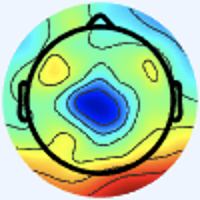

Data behind this chart, as committed beside it:
[239 245 254 255], [239 245 254 255], [239 245 254 255], [239 245 254 255], [239 245 254 255], [239 245 254 255], [239 245 254 255], [239 245 254 255], [239 245 254 255], [239 245 254 255], [239 245 254 255], [239 245 254 255], [239 245 254 255], [239 245 254 255], [239 245 254 255], [239 245 254 255], [239 245 254 255], [239 245 254 255], [239 245 254 255], [239 245 254 255], [239 245 254 255], [239 245 254 255], [239 245 254 255], [239 245 254 255]
[239 245 254 255], [239 245 254 255], [239 245 254 255], [239 245 254 255], [239 245 254 255], [239 245 254 255], [239 245 254 255], [239 245 254 255], [239 245 254 255], [239 245 254 255], [239 245 254 255], [239 245 254 255], [239 245 254 255], [239 245 254 255], [239 245 254 255], [239 245 254 255], [239 245 254 255], [239 245 254 255], [239 245 254 255], [239 245 254 255], [239 245 254 255], [239 245 254 255], [239 245 254 255], [239 245 254 255]
[239 245 254 255], [239 245 254 255], [239 245 254 255], [239 245 254 255], [239 245 254 255], [239 245 254 255], [239 245 254 255], [239 245 254 255], [239 245 254 255], [239 245 254 255], [239 245 254 255], [239 245 254 255], [239 245 254 255], [239 245 254 255], [239 245 254 255], [239 245 254 255], [239 245 254 255], [239 245 254 255], [239 245 254 255], [239 245 254 255], [239 245 254 255], [239 245 254 255], [239 245 254 255], [239 245 254 255]
[239 245 254 255], [239 245 254 255], [239 245 254 255], [239 245 254 255], [239 245 254 255], [239 245 254 255], [239 245 254 255], [239 245 254 255], [239 245 254 255], [239 245 254 255], [239 245 254 255], [239 245 254 255], [239 245 254 255], [239 245 254 255], [239 245 254 255], [239 245 254 255], [239 245 254 255], [239 245 254 255], [239 245 254 255], [239 245 254 255], [239 245 254 255], [239 245 254 255], [239 245 254 255], [239 245 254 255]
[239 245 254 255], [239 245 254 255], [239 245 254 255], [239 245 254 255], [239 245 254 255], [239 245 254 255], [239 245 254 255], [239 245 254 255], [239 245 254 255], [239 245 254 255], [239 245 254 255], [239 245 254 255], [239 245 254 255], [239 245 254 255], [239 245 254 255], [239 245 254 255], [239 245 254 255], [239 245 254 255], [239 245 254 255], [239 245 254 255], [239 245 254 255], [239 245 254 255], [239 245 254 255], [239 245 254 255]
[239 245 254 255], [239 245 254 255], [239 245 254 255], [239 245 254 255], [239 245 254 255], [239 245 254 255], [239 245 254 255], [239 245 254 255], [239 245 254 255], [239 245 254 255], [239 245 254 255], [239 245 254 255], [239 245 254 255], [239 245 254 255], [239 245 254 255], [239 245 254 255], [239 245 254 255], [239 245 254 255], [239 245 254 255], [239 245 254 255], [239 245 254 255], [239 245 254 255], [239 245 254 255], [239 245 254 255]
[239 245 254 255], [239 245 254 255], [239 245 254 255], [239 245 254 255], [239 245 254 255], [239 245 254 255], [239 245 254 255], [239 245 254 255], [239 245 254 255], [239 245 254 255], [239 245 254 255], [239 245 254 255], [239 245 254 255], [239 245 254 255], [239 245 254 255], [239 245 254 255], [239 245 254 255], [239 245 254 255], [239 245 254 255], [239 245 254 255], [239 245 254 255], [239 245 254 255], [239 245 254 255], [239 245 254 255]
[239 245 254 255], [239 245 254 255], [239 245 254 255], [239 245 254 255], [239 245 254 255], [239 245 254 255], [239 245 254 255], [239 245 254 255], [239 245 254 255], [239 245 254 255], [239 245 254 255], [239 245 254 255], [239 245 254 255], [239 245 254 255], [239 245 254 255], [239 245 254 255], [239 245 254 255], [239 245 254 255], [239 245 254 255], [239 245 254 255], [239 245 254 255], [239 245 254 255], [239 245 254 255], [239 245 254 255]
[239 245 254 255], [239 245 254 255], [239 245 254 255], [239 245 254 255], [239 245 254 255], [239 245 254 255], [239 245 254 255], [239 245 254 255], [239 245 254 255], [239 245 254 255], [239 245 254 255], [239 245 254 255], [239 245 254 255], [239 245 254 255], [239 245 254 255], [239 245 254 255], [239 245 254 255], [239 245 254 255], [239 245 254 255], [239 245 254 255], [239 245 254 255], [239 245 254 255], [239 245 254 255], [239 245 254 255]
[239 245 254 255], [239 245 254 255], [239 245 254 255], [239 245 254 255], [239 245 254 255], [239 245 254 255], [239 245 254 255], [239 245 254 255], [239 245 254 255], [239 245 254 255], [239 245 254 255], [239 245 254 255], [239 245 254 255], [239 245 254 255], [239 245 254 255], [239 245 254 255], [239 245 254 255], [239 245 254 255], [239 245 254 255], [239 245 254 255], [239 245 254 255], [239 245 254 255], [239 245 254 255], [239 245 254 255]
[239 245 254 255], [239 245 254 255], [239 245 254 255], [239 245 254 255], [239 245 254 255], [239 245 254 255], [239 245 254 255], [239 245 254 255], [239 245 254 255], [239 245 254 255], [239 245 254 255], [239 245 254 255], [239 245 254 255], [239 245 254 255], [239 245 254 255], [239 245 254 255], [239 245 254 255], [239 245 254 255], [239 245 254 255], [239 245 254 255], [239 245 254 255], [239 245 254 255], [239 245 254 255], [239 245 254 255]
[239 245 254 255], [239 245 254 255], [239 245 254 255], [239 245 254 255], [239 245 254 255], [239 245 254 255], [239 245 254 255], [239 245 254 255], [239 245 254 255], [239 245 254 255], [239 245 254 255], [239 245 254 255], [239 245 254 255], [239 245 254 255], [239 245 254 255], [239 245 254 255], [239 245 254 255], [239 245 254 255], [239 245 254 255], [239 245 254 255], [239 245 254 255], [239 245 254 255], [239 245 254 255], [239 245 254 255]
[239 245 254 255], [239 245 254 255], [239 245 254 255], [239 245 254 255], [239 245 254 255], [239 245 254 255], [239 245 254 255], [239 245 254 255], [239 245 254 255], [239 245 254 255], [239 245 254 255], [239 245 254 255], [239 245 254 255], [239 245 254 255], [239 245 254 255], [239 245 254 255], [239 245 254 255], [239 245 254 255], [239 245 254 255], [239 245 254 255], [239 245 254 255], [239 245 254 255], [239 245 254 255], [239 245 254 255]
[239 245 254 255], [239 245 254 255], [239 245 254 255], [239 245 254 255], [239 245 254 255], [239 245 254 255], [239 245 254 255], [239 245 254 255], [239 245 254 255], [239 245 254 255], [239 245 254 255], [239 245 254 255], [239 245 254 255], [239 245 254 255], [239 245 254 255], [239 245 254 255], [239 245 254 255], [239 245 254 255], [239 245 254 255], [239 245 254 255], [239 245 254 255], [239 245 254 255], [239 245 254 255], [239 245 254 255]
[239 245 254 255], [239 245 254 255], [239 245 254 255], [239 245 254 255], [239 245 254 255], [239 245 254 255], [239 245 254 255], [239 245 254 255], [239 245 254 255], [239 245 254 255], [239 245 254 255], [239 245 254 255], [239 245 254 255], [239 245 254 255], [239 245 254 255], [239 245 254 255], [239 245 254 255], [239 245 254 255], [239 245 254 255], [239 245 254 255], [239 245 254 255], [239 245 254 255], [239 245 254 255], [239 245 254 255]
[239 245 254 255], [239 245 254 255], [239 245 254 255], [239 245 254 255], [239 245 254 255], [239 245 254 255], [239 245 254 255], [239 245 254 255], [239 245 254 255], [239 245 254 255], [239 245 254 255], [239 245 254 255], [239 245 254 255], [239 245 254 255], [239 245 254 255], [239 245 254 255], [239 245 254 255], [239 245 254 255], [239 245 254 255], [239 245 254 255], [239 245 254 255], [239 245 254 255], [239 245 254 255], [239 245 254 255]
[239 245 254 255], [239 245 254 255], [239 245 254 255], [239 245 254 255], [239 245 254 255], [239 245 254 255], [239 245 254 255], [239 245 254 255], [239 245 254 255], [239 245 254 255], [239 245 254 255], [239 245 254 255], [239 245 254 255], [239 245 254 255], [239 245 254 255], [239 245 254 255], [239 245 254 255], [239 245 254 255], [239 245 254 255], [239 245 254 255], [239 245 254 255], [239 245 254 255], [239 245 254 255], [239 245 254 255]
[239 245 254 255], [239 245 254 255], [239 245 254 255], [239 245 254 255], [239 245 254 255], [239 245 254 255], [239 245 254 255], [239 245 254 255], [239 245 254 255], [239 245 254 255], [239 245 254 255], [239 245 254 255], [239 245 254 255], [239 245 254 255], [239 245 254 255], [239 245 254 255], [239 245 254 255], [239 245 254 255], [239 245 254 255], [239 245 254 255], [239 245 254 255], [239 245 254 255], [239 245 254 255], [239 245 254 255]
[239 245 254 255], [239 245 254 255], [239 245 254 255], [239 245 254 255], [239 245 254 255], [239 245 254 255], [239 245 254 255], [239 245 254 255], [239 245 254 255], [239 245 254 255], [239 245 254 255], [239 245 254 255], [239 245 254 255], [239 245 254 255], [239 245 254 255], [239 245 254 255], [239 245 254 255], [239 245 254 255], [239 245 254 255], [239 245 254 255], [239 245 254 255], [239 245 254 255], [239 245 254 255], [239 245 254 255]
[239 245 254 255], [239 245 254 255], [239 245 254 255], [239 245 254 255], [239 245 254 255], [239 245 254 255], [239 245 254 255], [239 245 254 255], [239 245 254 255], [239 245 254 255], [239 245 254 255], [239 245 254 255], [239 245 254 255], [239 245 254 255], [239 245 254 255], [239 245 254 255], [239 245 254 255], [239 245 254 255], [239 245 254 255], [239 245 254 255], [239 245 254 255], [239 245 254 255], [239 245 254 255], [239 245 254 255]
[239 245 254 255], [239 245 254 255], [239 245 254 255], [239 245 254 255], [239 245 254 255], [239 245 254 255], [239 245 254 255], [239 245 254 255], [239 245 254 255], [239 245 254 255], [239 245 254 255], [239 245 254 255], [239 245 254 255], [239 245 254 255], [239 245 254 255], [239 245 254 255], [239 245 254 255], [239 245 254 255], [239 245 254 255], [239 245 254 255], [239 245 254 255], [239 245 254 255], [239 245 254 255], [239 245 254 255]
[239 245 254 255], [239 245 254 255], [239 245 254 255], [239 245 254 255], [239 245 254 255], [239 245 254 255], [239 245 254 255], [239 245 254 255], [239 245 254 255], [239 245 254 255], [239 245 254 255], [239 245 254 255], [239 245 254 255], [239 245 254 255], [239 245 254 255], [239 245 254 255], [239 245 254 255], [239 245 254 255], [239 245 254 255], [239 245 254 255], [239 245 254 255], [239 245 254 255], [239 245 254 255], [239 245 254 255]
[239 245 254 255], [239 245 254 255], [239 245 254 255], [239 245 254 255], [239 245 254 255], [239 245 254 255], [239 245 254 255], [239 245 254 255], [239 245 254 255], [239 245 254 255], [239 245 254 255], [239 245 254 255], [239 245 254 255], [239 245 254 255], [239 245 254 255], [239 245 254 255], [239 245 254 255], [239 245 254 255], [239 245 254 255], [239 245 254 255], [239 245 254 255], [239 245 254 255], [239 245 254 255], [239 245 254 255]
[239 245 254 255], [239 245 254 255], [239 245 254 255], [239 245 254 255], [239 245 254 255], [239 245 254 255], [239 245 254 255], [239 245 254 255], [239 245 254 255], [239 245 254 255], [239 245 254 255], [239 245 254 255], [239 245 254 255], [239 245 254 255], [239 245 254 255], [239 245 254 255], [239 245 254 255], [239 245 254 255], [239 245 254 255], [239 245 254 255], [239 245 254 255], [239 245 254 255], [239 245 254 255], [239 245 254 255]
[239 245 254 255], [239 245 254 255], [239 245 254 255], [239 245 254 255], [239 245 254 255], [239 245 254 255], [239 245 254 255], [239 245 254 255], [239 245 254 255], [239 245 254 255], [239 245 254 255], [239 245 254 255], [239 245 254 255], [239 245 254 255], [239 245 254 255], [239 245 254 255], [239 245 254 255], [239 245 254 255], [239 245 254 255], [239 245 254 255], [239 245 254 255], [239 245 254 255], [239 245 254 255], [239 245 254 255]
[239 245 254 255], [239 245 254 255], [239 245 254 255], [239 245 254 255], [239 245 254 255], [239 245 254 255], [239 245 254 255], [239 245 254 255], [239 245 254 255], [239 245 254 255], [239 245 254 255], [239 245 254 255], [239 245 254 255], [239 245 254 255], [239 245 254 255], [239 245 254 255], [239 245 254 255], [239 245 254 255], [239 245 254 255], [239 245 254 255], [239 245 254 255], [239 245 254 255], [239 245 254 255], [239 245 254 255]
[239 245 254 255], [239 245 254 255], [239 245 254 255], [239 245 254 255], [239 245 254 255], [239 245 254 255], [239 245 254 255], [239 245 254 255], [239 245 254 255], [239 245 254 255], [239 245 254 255], [239 245 254 255], [239 245 254 255], [239 245 254 255], [239 245 254 255], [239 245 254 255], [239 245 254 255], [239 245 254 255], [239 245 254 255], [239 245 254 255], [239 245 254 255], [239 245 254 255], [239 245 254 255], [239 245 254 255]
[239 245 254 255], [239 245 254 255], [239 245 254 255], [239 245 254 255], [239 245 254 255], [239 245 254 255], [239 245 254 255], [239 245 254 255], [239 245 254 255], [239 245 254 255], [239 245 254 255], [239 245 254 255], [239 245 254 255], [239 245 254 255], [239 245 254 255], [239 245 254 255], [239 245 254 255], [239 245 254 255], [239 245 254 255], [239 245 254 255], [239 245 254 255], [239 245 254 255], [239 245 254 255], [239 245 254 255]
[239 245 254 255], [239 245 254 255], [239 245 254 255], [239 245 254 255], [239 245 254 255], [239 245 254 255], [239 245 254 255], [239 245 254 255], [239 245 254 255], [239 245 254 255], [239 245 254 255], [239 245 254 255], [239 245 254 255], [239 245 254 255], [239 245 254 255], [239 245 254 255], [239 245 254 255], [239 245 254 255], [239 245 254 255], [239 245 254 255], [239 245 254 255], [239 245 254 255], [239 245 254 255], [239 245 254 255]
[239 245 254 255], [239 245 254 255], [239 245 254 255], [239 245 254 255], [239 245 254 255], [239 245 254 255], [239 245 254 255], [239 245 254 255], [239 245 254 255], [239 245 254 255], [239 245 254 255], [239 245 254 255], [239 245 254 255], [239 245 254 255], [239 245 254 255], [239 245 254 255], [239 245 254 255], [239 245 254 255], [239 245 254 255], [239 245 254 255], [239 245 254 255], [239 245 254 255], [239 245 254 255], [239 245 254 255]
[239 245 254 255], [239 245 254 255], [239 245 254 255], [239 245 254 255], [239 245 254 255], [239 245 254 255], [239 245 254 255], [239 245 254 255], [239 245 254 255], [239 245 254 255], [239 245 254 255], [239 245 254 255], [239 245 254 255], [239 245 254 255], [239 245 254 255], [239 245 254 255], [239 245 254 255], [239 245 254 255], [239 245 254 255], [239 245 254 255], [239 245 254 255], [239 245 254 255], [239 245 254 255], [239 245 254 255]
[239 245 254 255], [239 245 254 255], [239 245 254 255], [239 245 254 255], [239 245 254 255], [239 245 254 255], [239 245 254 255], [239 245 254 255], [239 245 254 255], [239 245 254 255], [239 245 254 255], [239 245 254 255], [239 245 254 255], [239 245 254 255], [239 245 254 255], [239 245 254 255], [239 245 254 255], [239 245 254 255], [239 245 254 255], [239 245 254 255], [239 245 254 255], [239 245 254 255], [239 245 254 255], [239 245 254 255]
[239 245 254 255], [239 245 254 255], [239 245 254 255], [239 245 254 255], [239 245 254 255], [239 245 254 255], [239 245 254 255], [239 245 254 255], [239 245 254 255], [239 245 254 255], [239 245 254 255], [239 245 254 255], [239 245 254 255], [239 245 254 255], [239 245 254 255], [239 245 254 255], [239 245 254 255], [239 245 254 255], [239 245 254 255], [239 245 254 255], [239 245 254 255], [239 245 254 255], [239 245 254 255], [239 245 254 255]
[239 245 254 255], [239 245 254 255], [239 245 254 255], [239 245 254 255], [239 245 254 255], [239 245 254 255], [239 245 254 255], [239 245 254 255], [239 245 254 255], [239 245 254 255], [239 245 254 255], [239 245 254 255], [239 245 254 255], [239 245 254 255], [239 245 254 255], [239 245 254 255], [239 245 254 255], [239 245 254 255], [239 245 254 255], [239 245 254 255], [239 245 254 255], [239 245 254 255], [239 245 254 255], [239 245 254 255]
[239 245 254 255], [239 245 254 255], [239 245 254 255], [239 245 254 255], [239 245 254 255], [239 245 254 255], [239 245 254 255], [239 245 254 255], [239 245 254 255], [239 245 254 255], [239 245 254 255], [239 245 254 255], [239 245 254 255], [239 245 254 255], [239 245 254 255], [239 245 254 255], [239 245 254 255], [239 245 254 255], [239 245 254 255], [239 245 254 255], [239 245 254 255], [239 245 254 255], [239 245 254 255], [240 245 254 255]
[239 245 254 255], [239 245 254 255], [239 245 254 255], [239 245 254 255], [239 245 254 255], [239 245 254 255], [239 245 254 255], [239 245 254 255], [239 245 254 255], [239 245 254 255], [239 245 254 255], [239 245 254 255], [239 245 254 255], [239 245 254 255], [239 245 254 255], [239 245 254 255], [239 245 254 255], [239 245 254 255], [239 245 254 255], [239 245 254 255], [239 245 254 255], [239 245 254 255], [239 245 254 255], [240 245 254 255]
[239 245 254 255], [239 245 254 255], [239 245 254 255], [239 245 254 255], [239 245 254 255], [239 245 254 255], [239 245 254 255], [239 245 254 255], [239 245 254 255], [239 245 254 255], [239 245 254 255], [239 245 254 255], [239 245 254 255], [239 245 254 255], [239 245 254 255], [239 245 254 255], [239 245 254 255], [239 245 254 255], [239 245 254 255], [239 245 254 255], [239 245 254 255], [239 245 254 255], [239 245 254 255], [241 245 254 255]
[239 245 254 255], [239 245 254 255], [239 245 254 255], [239 245 254 255], [239 245 254 255], [239 245 254 255], [239 245 254 255], [239 245 254 255], [239 245 254 255], [239 245 254 255], [239 245 254 255], [239 245 254 255], [239 245 254 255], [239 245 254 255], [239 245 254 255], [239 245 254 255], [239 245 254 255], [239 245 254 255], [239 245 254 255], [239 245 254 255], [239 245 254 255], [240 245 254 255], [243 246 254 255], [237 244 254 255]
[239 245 254 255], [239 245 254 255], [239 245 254 255], [239 245 254 255], [239 245 254 255], [239 245 254 255], [239 245 254 255], [239 245 254 255], [239 245 254 255], [239 245 254 255], [239 245 254 255], [239 245 254 255], [239 245 254 255], [239 245 254 255], [239 245 254 255], [239 245 254 255], [239 245 254 255], [239 245 254 255], [239 245 254 255], [239 245 254 255], [238 245 254 255], [243 245 254 255], [254 247 254 255], [233 245 254 255]
[239 245 254 255], [239 245 254 255], [239 245 254 255], [239 245 254 255], [239 245 254 255], [239 245 254 255], [239 245 254 255], [239 245 254 255], [239 245 254 255], [239 245 254 255], [239 245 254 255], [239 245 254 255], [239 245 254 255], [239 245 254 255], [239 245 254 255], [239 245 254 255], [239 245 254 255], [239 245 254 255], [239 245 254 255], [240 245 254 255], [241 245 254 255], [240 245 254 255], [237 244 254 255], [199 239 253 255]
[239 245 254 255], [239 245 254 255], [239 245 254 255], [239 245 254 255], [239 245 254 255], [239 245 254 255], [239 245 254 255], [239 245 254 255], [239 245 254 255], [239 245 254 255], [239 245 254 255], [239 245 254 255], [239 245 254 255], [239 245 254 255], [239 245 254 255], [239 245 254 255], [239 245 254 255], [239 245 254 255], [238 245 254 255], [242 245 254 255], [253 247 254 255], [231 244 254 255], [174 233 252 255], [130 226 251 255]
[239 245 254 255], [239 245 254 255], [239 245 254 255], [239 245 254 255], [239 245 254 255], [239 245 254 255], [239 245 254 255], [239 245 254 255], [239 245 254 255], [239 245 254 255], [239 245 254 255], [239 245 254 255], [239 245 254 255], [239 245 254 255], [239 245 254 255], [239 245 254 255], [239 245 254 255], [239 245 254 255], [240 245 254 255], [241 245 254 255], [243 245 254 255], [204 239 253 255], [129 225 251 255], [102 220 251 255]
[239 245 254 255], [239 245 254 255], [239 245 254 255], [239 245 254 255], [239 245 254 255], [239 245 254 255], [239 245 254 255], [239 245 254 255], [239 245 254 255], [239 245 254 255], [239 245 254 255], [239 245 254 255], [239 245 254 255], [239 245 254 255], [239 245 254 255], [239 245 254 255], [239 245 254 255], [241 245 254 255], [245 246 254 255], [233 244 254 255], [205 238 253 255], [160 231 252 255], [109 223 250 255], [100 221 250 255]
[239 245 254 255], [239 245 254 255], [239 245 254 255], [239 245 254 255], [239 245 254 255], [239 245 254 255], [239 245 254 255], [239 245 254 255], [239 245 254 255], [239 245 254 255], [239 245 254 255], [239 245 254 255], [239 245 254 255], [239 245 254 255], [239 245 254 255], [239 245 254 255], [239 245 254 255], [241 245 254 255], [247 246 254 255], [221 241 253 255], [164 232 252 255], [122 225 251 255], [103 223 250 255], [100 222 250 255]
[239 245 254 255], [239 245 254 255], [239 245 254 255], [239 245 254 255], [239 245 254 255], [239 245 254 255], [239 245 254 255], [239 245 254 255], [239 245 254 255], [239 245 254 255], [239 245 254 255], [239 245 254 255], [239 245 254 255], [239 245 254 255], [239 245 254 255], [239 245 254 255], [240 245 254 255], [241 245 254 255], [246 244 253 255], [206 239 252 255], [126 228 252 255], [102 223 251 255], [100 222 251 255], [101 224 251 255]
[239 245 254 255], [239 245 254 255], [239 245 254 255], [239 245 254 255], [239 245 254 255], [239 245 254 255], [239 245 254 255], [239 245 254 255], [239 245 254 255], [239 245 254 255], [239 245 254 255], [239 245 254 255], [239 245 254 255], [239 245 254 255], [239 245 254 255], [240 245 254 255], [243 246 254 255], [236 244 254 255], [222 240 252 255], [173 234 251 255], [109 226 250 255], [100 222 251 255], [101 223 251 255], [102 226 251 255]
[239 245 254 255], [239 245 254 255], [239 245 254 255], [239 245 254 255], [239 245 254 255], [239 245 254 255], [239 245 254 255], [239 245 254 255], [239 245 254 255], [239 245 254 255], [239 245 254 255], [239 245 254 255], [239 245 254 255], [239 245 254 255], [239 245 254 255], [242 245 254 255], [252 246 254 255], [227 244 254 255], [168 234 251 255], [124 228 251 255], [103 224 251 255], [101 223 251 255], [102 226 250 255], [104 229 251 255]
[239 245 254 255], [239 245 254 255], [239 245 254 255], [239 245 254 255], [239 245 254 255], [239 245 254 255], [239 245 254 255], [239 245 254 255], [239 245 254 255], [239 245 254 255], [239 245 254 255], [239 245 254 255], [239 245 254 255], [239 245 254 255], [240 245 254 255], [241 245 254 255], [245 245 254 255], [207 241 253 255], [130 230 252 255], [104 225 251 255], [102 224 251 255], [102 226 251 255], [104 229 251 255], [105 231 251 255]
[239 245 254 255], [239 245 254 255], [239 245 254 255], [239 245 254 255], [239 245 254 255], [239 245 254 255], [239 245 254 255], [239 245 254 255], [239 245 254 255], [239 245 254 255], [239 245 254 255], [239 245 254 255], [239 245 254 255], [240 245 254 255], [242 245 254 255], [235 244 254 255], [218 240 253 255], [174 236 253 255], [115 230 251 255], [103 228 250 255], [103 228 251 255], [104 229 251 255], [104 230 252 255], [106 233 252 255]
[239 245 254 255], [239 245 254 255], [239 245 254 255], [239 245 254 255], [239 245 254 255], [239 245 254 255], [239 245 254 255], [239 245 254 255], [239 245 254 255], [239 245 254 255], [239 245 254 255], [239 245 254 255], [239 245 254 255], [241 245 254 255], [247 246 254 255], [227 244 254 255], [180 237 253 255], [136 232 252 255], [108 231 251 255], [105 231 251 255], [105 232 252 255], [106 233 252 255], [106 233 252 255], [107 235 252 255]
[239 245 254 255], [239 245 254 255], [239 245 254 255], [239 245 254 255], [239 245 254 255], [239 245 254 255], [239 245 254 255], [239 245 254 255], [239 245 254 255], [239 245 254 255], [239 245 254 255], [239 245 254 255], [238 245 254 255], [243 245 254 255], [253 246 254 255], [222 243 254 255], [136 235 252 255], [108 232 252 255], [107 234 251 255], [107 236 251 255], [108 237 252 255], [108 237 252 255], [109 238 252 255], [109 239 252 255]
[239 245 254 255], [239 245 254 255], [239 245 254 255], [239 245 254 255], [239 245 254 255], [239 245 254 255], [239 245 254 255], [239 245 254 255], [239 245 254 255], [239 245 254 255], [239 245 254 255], [239 245 254 255], [240 245 254 255], [241 245 254 255], [243 245 254 255], [195 241 253 255], [115 235 252 255], [106 234 252 255], [108 237 251 255], [109 239 251 255], [110 241 252 255], [110 241 252 255], [111 242 252 255], [111 242 252 255]
[239 245 254 255], [239 245 254 255], [239 245 254 255], [239 245 254 255], [239 245 254 255], [239 245 254 255], [239 245 254 255], [239 245 254 255], [239 245 254 255], [239 245 254 255], [239 245 254 255], [241 245 254 255], [247 245 254 255], [230 245 254 255], [190 240 253 255], [145 238 252 255], [111 237 252 255], [108 237 252 255], [108 238 252 255], [110 240 252 255], [111 242 252 255], [112 244 253 255], [112 244 253 255], [112 245 253 255]
[239 245 254 255], [239 245 254 255], [239 245 254 255], [239 245 254 255], [239 245 254 255], [239 245 254 255], [239 245 254 255], [239 245 254 255], [239 245 254 255], [239 245 254 255], [239 245 254 255], [242 245 254 255], [248 245 254 255], [217 243 254 255], [149 238 252 255], [116 237 252 255], [110 239 252 255], [110 241 252 255], [110 242 252 255], [111 242 252 255], [112 245 252 255], [113 246 252 255], [113 247 252 255], [113 247 252 255]
[239 245 254 255], [239 245 254 255], [239 245 254 255], [239 245 254 255], [239 245 254 255], [239 245 254 255], [239 245 254 255], [239 245 254 255], [239 245 254 255], [239 245 254 255], [240 245 254 255], [241 245 254 255], [246 243 254 255], [205 241 253 255], [127 239 252 255], [110 240 252 255], [111 242 252 255], [112 245 253 255], [113 247 252 255], [114 248 252 255], [114 249 252 255], [115 250 252 255], [115 250 251 255], [115 250 249 255]
[239 245 254 255], [239 245 254 255], [239 245 254 255], [239 245 254 255], [239 245 254 255], [239 245 254 255], [239 245 254 255], [239 245 254 255], [239 245 254 255], [240 245 254 255], [242 245 254 255], [237 245 254 255], [226 243 254 255], [180 241 253 255], [117 241 252 255], [111 242 252 255], [112 245 253 255], [114 248 252 255], [115 251 251 255], [115 251 250 255], [115 251 250 255], [115 251 249 255], [116 251 248 255], [116 251 245 255]
[239 245 254 255], [239 245 254 255], [239 245 254 255], [239 245 254 255], [239 245 254 255], [239 245 254 255], [239 245 254 255], [239 245 254 255], [239 245 254 255], [241 245 254 255], [247 245 254 255], [228 244 254 255], [185 243 253 255], [143 243 253 255], [115 245 252 255], [113 246 252 255], [113 247 253 255], [114 248 251 255], [116 251 248 255], [116 251 246 255], [116 251 245 255], [116 251 243 255], [116 251 241 255], [116 251 238 255]
[239 245 254 255], [239 245 254 255], [239 245 254 255], [239 245 254 255], [239 245 254 255], [239 245 254 255], [239 245 254 255], [239 245 254 255], [239 245 254 255], [242 245 254 255], [248 244 254 255], [217 244 254 255], [151 245 253 255], [121 247 252 255], [115 248 251 255], [114 249 250 255], [114 248 250 255], [115 249 248 255], [115 250 245 255], [116 251 242 255], [116 251 240 255], [116 251 238 255], [117 251 237 255], [117 251 234 255]
[239 245 254 255], [239 245 254 255], [239 245 254 255], [239 245 254 255], [239 245 254 255], [239 245 254 255], [239 245 254 255], [239 245 254 255], [240 245 254 255], [241 244 254 255], [246 242 254 255], [205 243 253 255], [129 247 251 255], [115 250 249 255], [115 250 248 255], [115 250 246 255], [115 250 245 255], [116 250 243 255], [116 251 240 255], [116 251 238 255], [117 251 237 255], [117 251 235 255], [117 251 234 255], [117 251 231 255]
[239 245 254 255], [239 245 254 255], [239 245 254 255], [239 245 254 255], [239 245 254 255], [239 245 254 255], [239 245 254 255], [240 245 254 255], [242 245 254 255], [236 244 254 255], [226 243 254 255], [181 243 251 255], [121 248 247 255], [115 251 245 255], [115 251 244 255], [116 251 242 255], [116 251 240 255], [116 251 238 255], [117 251 237 255], [117 251 234 255], [117 251 232 255], [118 251 230 255], [118 251 228 255], [118 251 226 255]
[239 245 254 255], [239 245 254 255], [239 245 254 255], [239 245 254 255], [239 245 254 255], [239 245 254 255], [239 245 254 255], [241 245 254 255], [246 245 254 255], [227 244 254 255], [185 245 251 255], [145 247 248 255], [119 250 243 255], [116 251 239 255], [116 251 239 255], [116 251 238 255], [117 251 237 255], [117 251 235 255], [117 251 231 255], [118 251 228 255], [119 251 225 255], [119 251 222 255], [119 251 220 255], [120 251 218 255]
... 139 more rows
